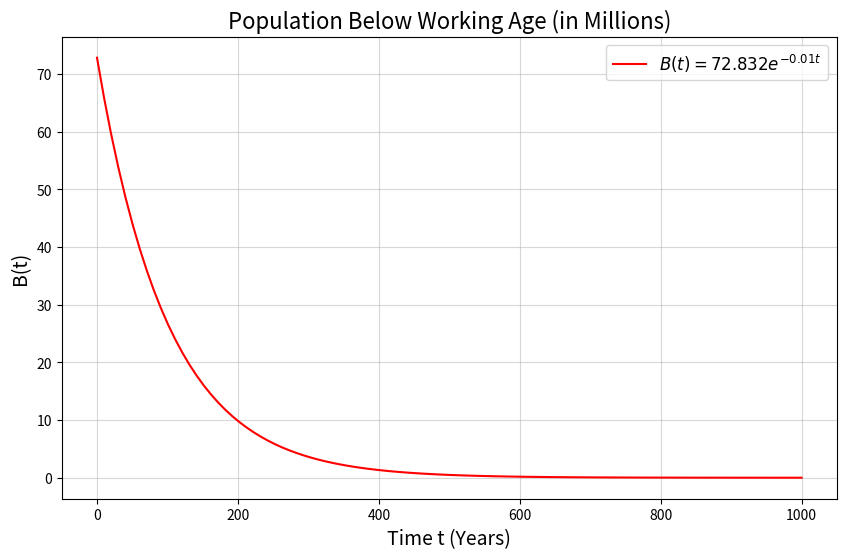

Write Python code to recreate this figure.
import numpy as np
from scipy.integrate import odeint
import matplotlib.pyplot as plt

r = 0.05
alpha = 0.06

def model(B, t):
    dBdt = r * B - alpha * B
    return dBdt

B0 = 72.832
t = np.linspace(0, 1000, 100)
solution = odeint(model, B0, t)

plt.figure(figsize=(10, 6))
plt.plot(t, solution, label=r"$B(t) = 72.832 e^{-0.01t}$", color="red")
plt.title('Population Below Working Age (in Millions)', fontsize=16)
plt.xlabel("Time t (Years)", fontsize=14)
plt.ylabel("B(t)", fontsize=14)
plt.grid(alpha=0.5)
plt.legend(fontsize=12)
plt.show()